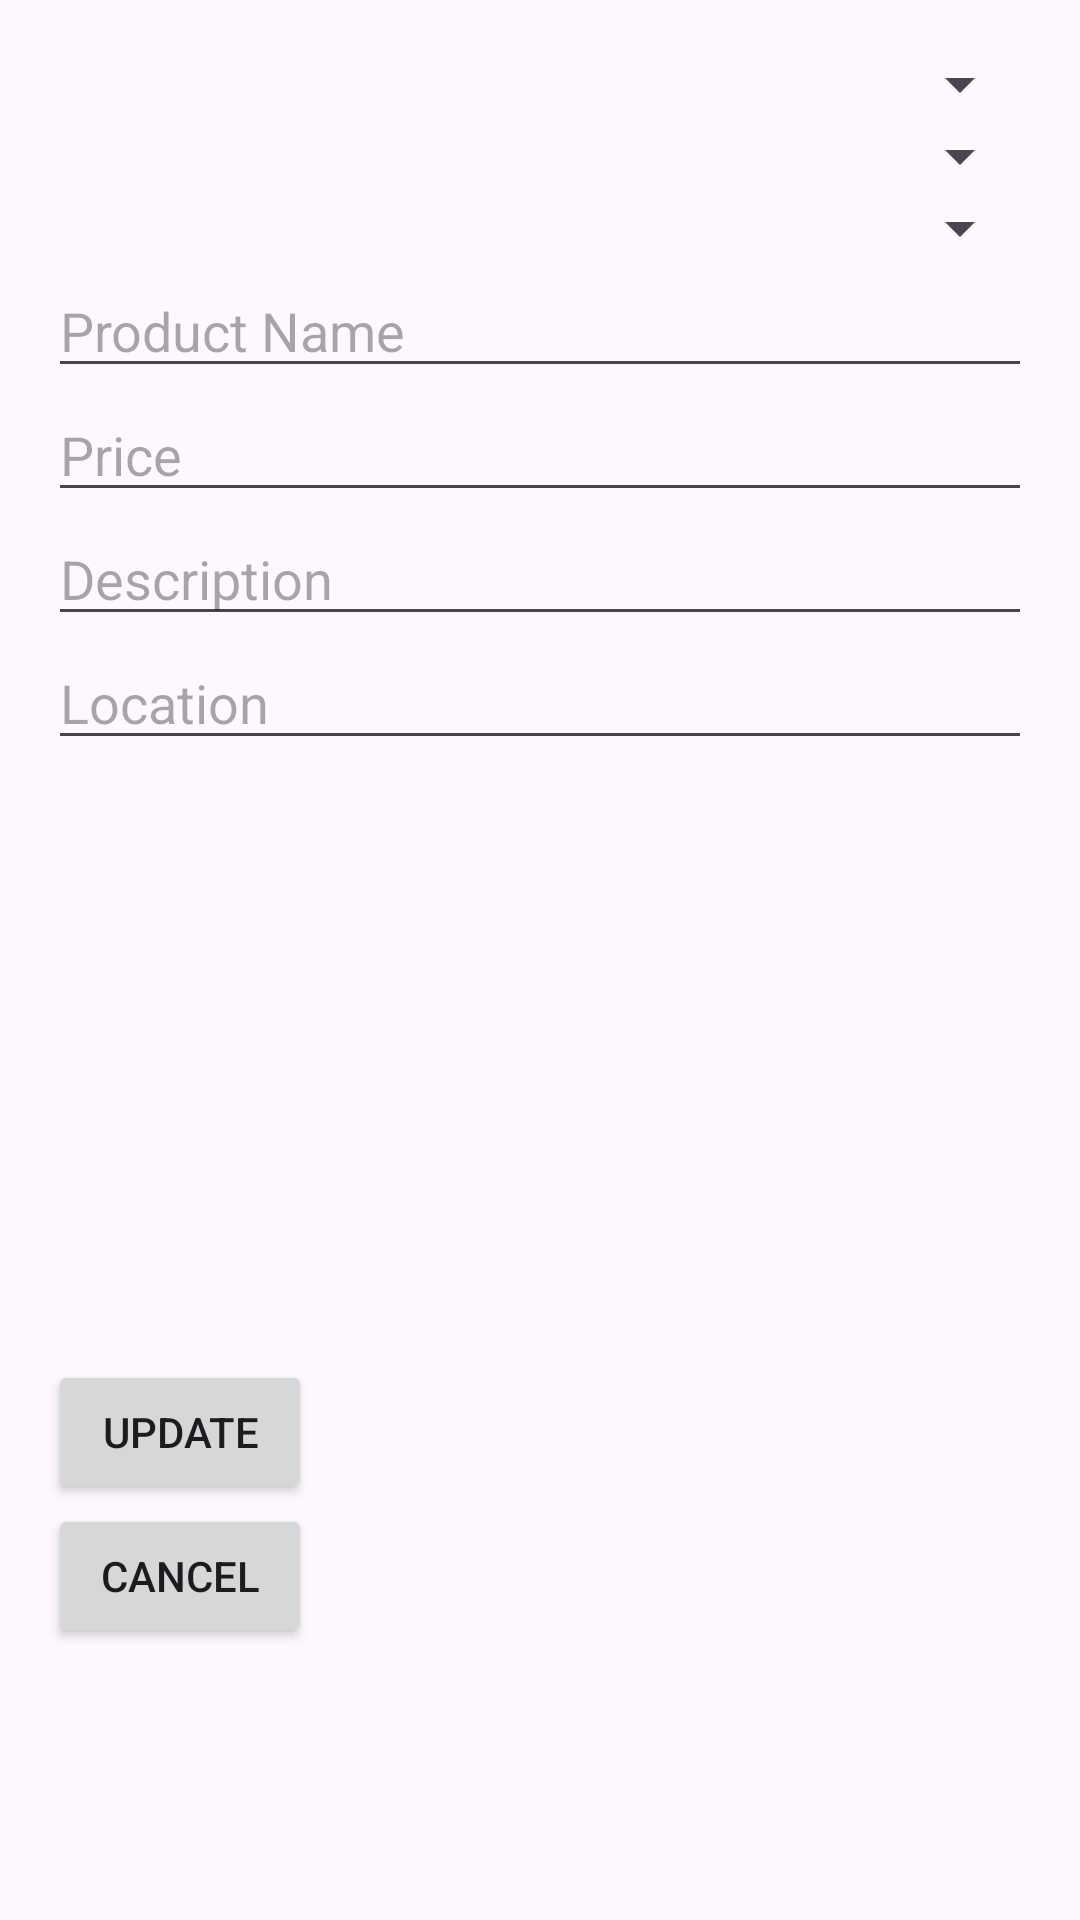

Reconstruct the res/layout file that produces this screen, plus the resources it refers to.
<!-- AndroidManifest.xml: application theme Theme.PuppyBites -->
<!-- res/layout/activity_update_product.xml -->
<?xml version="1.0" encoding="utf-8"?>
<LinearLayout xmlns:android="http://schemas.android.com/apk/res/android"
    android:layout_width="match_parent"
    android:layout_height="match_parent"
    android:orientation="vertical"
    android:padding="16dp">

    <Spinner
        android:id="@+id/spinnerProduct"
        android:layout_width="match_parent"
        android:layout_height="wrap_content" />

    <Spinner
        android:id="@+id/spinnerCategory"
        android:layout_width="match_parent"
        android:layout_height="wrap_content" />

    <Spinner
        android:id="@+id/spinnerCondition"
        android:layout_width="match_parent"
        android:layout_height="wrap_content" />

    <EditText
        android:id="@+id/edtName"
        android:layout_width="match_parent"
        android:layout_height="wrap_content"
        android:hint="Product Name" />

    <EditText
        android:id="@+id/edtPrice"
        android:layout_width="match_parent"
        android:layout_height="wrap_content"
        android:hint="Price"
        android:inputType="numberDecimal" />

    <EditText
        android:id="@+id/edtDescription"
        android:layout_width="match_parent"
        android:layout_height="wrap_content"
        android:hint="Description" />

    <EditText
        android:id="@+id/edtLocation"
        android:layout_width="match_parent"
        android:layout_height="wrap_content"
        android:hint="Location" />

    <ImageView
        android:id="@+id/imgProduct"
        android:layout_width="match_parent"
        android:layout_height="200dp"
        android:src="@drawable/ic_launcher_background"
        android:scaleType="centerCrop"
        android:clickable="true"
        android:focusable="true" />

    <Button
        android:id="@+id/btnUpdate"
        android:layout_width="wrap_content"
        android:layout_height="wrap_content"
        android:text="Update" />

    <Button
        android:id="@+id/btnCancel"
        android:layout_width="wrap_content"
        android:layout_height="wrap_content"
        android:text="Cancel" />
</LinearLayout>
<!-- resources referenced by this layout -->
<resources>
  <style name="Theme.PuppyBites" parent="Base.Theme.PuppyBites" />
  <style name="Base.Theme.PuppyBites" parent="Theme.Material3.DayNight.NoActionBar">
          
          
      </style>
</resources>
